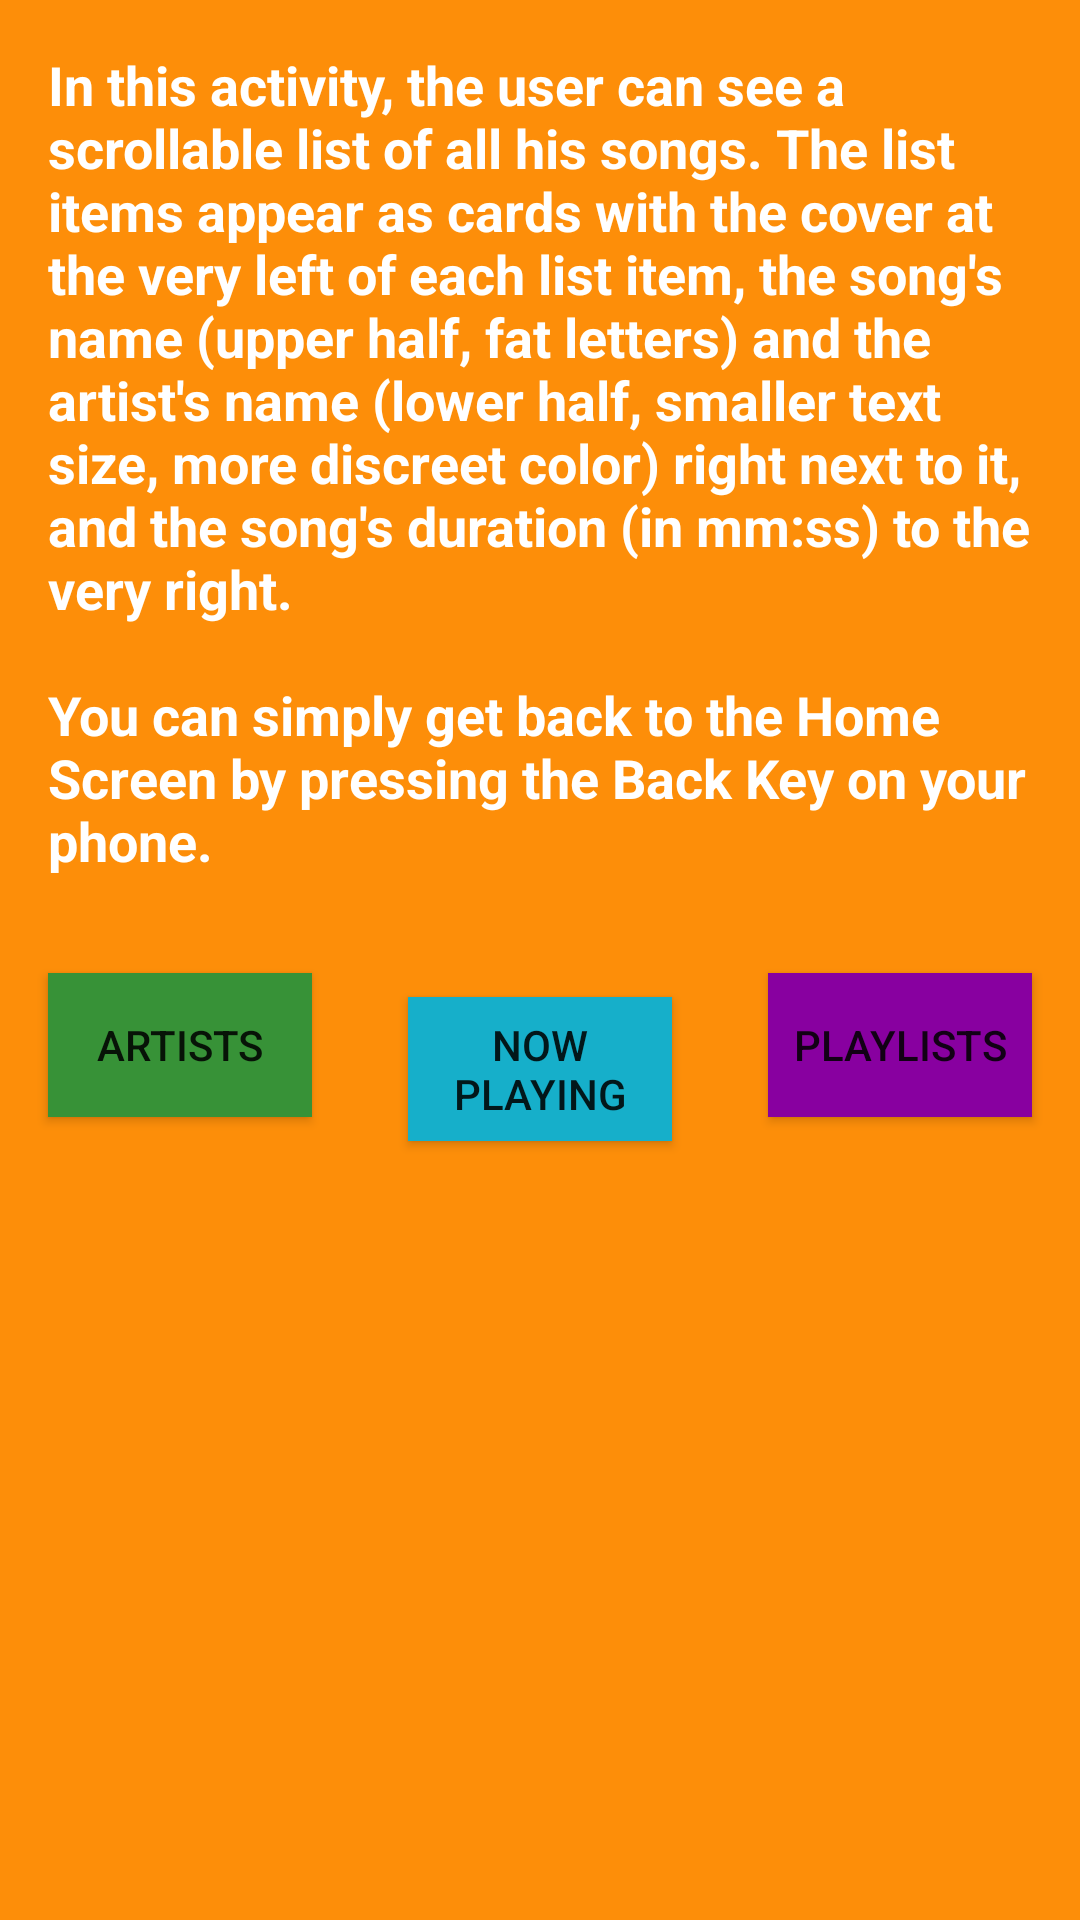

The Android layout XML behind this screen, and the referenced resources:
<!-- AndroidManifest.xml: application theme AppTheme -->
<!-- res/layout/activity_songs.xml -->
<?xml version="1.0" encoding="utf-8"?>
<LinearLayout xmlns:android="http://schemas.android.com/apk/res/android"
    xmlns:app="http://schemas.android.com/apk/res-auto"
    xmlns:tools="http://schemas.android.com/tools"
    android:layout_width="match_parent"
    android:layout_height="match_parent"
    android:background="@color/category_songs"
    android:orientation="vertical"
    tools:context="com.example.android.musicalstructure.SongsActivity">

    <TextView
        style="@style/ExplanationStyle"
        android:text="@string/explanation_songs" />

    <LinearLayout
        android:layout_width="match_parent"
        android:layout_height="wrap_content">

        <Button
            android:id="@+id/artists_button"
            style="@style/ButtonStyle"
            android:background="@color/category_artists"
            android:text="@string/category_artists" />

        <Button
            android:id="@+id/nowPlaying_button"
            style="@style/ButtonStyle"
            android:background="@color/category_nowPlaying"
            android:text="@string/category_nowPlaying" />

        <Button
            android:id="@+id/playlists_button"
            style="@style/ButtonStyle"
            android:background="@color/category_playlists"
            android:text="@string/category_playlists" />
    </LinearLayout>
</LinearLayout>
<!-- resources referenced by this layout -->
<resources>
  <color name="category_artists">#379237</color>
  <color name="category_nowPlaying">#16AFCA</color>
  <color name="category_playlists">#8800A0</color>
  <color name="category_songs">#FD8E09</color>
  <string name="category_artists">Artists</string>
  <string name="category_nowPlaying">Now Playing</string>
  <string name="category_playlists">Playlists</string>
  <string name="explanation_songs">In this activity, the user can see a scrollable list of all
          his songs. The list items appear as cards with the cover at the very left of each list item,
          the song\'s name (upper half, fat letters) and the artist\'s name (lower half, smaller text
          size, more discreet color) right next to it, and the song\'s duration (in mm:ss) to the very
          right.\n\nYou can simply get back to the Home Screen by pressing the Back Key on your phone.
      </string>
  <style name="ButtonStyle">
          <item name="android:layout_height">wrap_content</item>
          <item name="android:layout_width">@dimen/zero_width</item>
          <item name="android:layout_weight">1</item>
          <item name="android:layout_margin">@dimen/padding_margin</item>
      </style>
  <style name="ExplanationStyle">
          <item name="android:layout_width">wrap_content</item>
          <item name="android:layout_height">wrap_content</item>
          <item name="android:padding">@dimen/padding_margin</item>
          <item name="android:textColor">@android:color/white</item>
          <item name="android:textStyle">bold</item>
          <item name="android:textAppearance">?android:textAppearanceMedium</item>
      </style>
  <style name="AppTheme" parent="Theme.AppCompat.Light.DarkActionBar">
          
          <item name="colorPrimary">@color/colorPrimary</item>
          <item name="colorPrimaryDark">@color/colorPrimaryDark</item>
          <item name="colorAccent">@color/colorAccent</item>
      </style>
  <dimen name="zero_width">0dp</dimen>
  <dimen name="padding_margin">16dp</dimen>
  <color name="colorPrimary">#3F51B5</color>
  <color name="colorPrimaryDark">#303F9F</color>
  <color name="colorAccent">#FF4081</color>
</resources>
